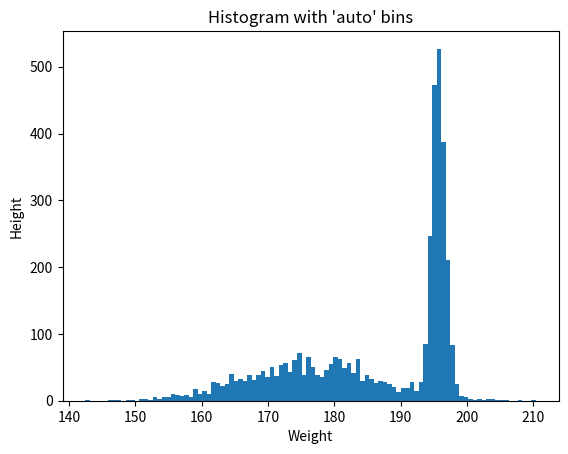

This chart was generated by the following Python code:
import numpy as np
import matplotlib.pyplot as plt

# Average male height (US): 176.4 cm
# Average female height (US): 162.9 cm
# https://en.wikipedia.org/wiki/List_of_average_human_height_worldwide (2011 - 2014)

# Average male weight (US): 195.8 lb
# Average female weight (US): 168.4 lb
# https://en.wikipedia.org/wiki/Human_body_weight (2011 - 2014)

# *******************
# Male Dataset
# (weight , height)
# *******************
maleAverageWeight = 195.8
maleAverageHeight = 176.4
maleMean = [maleAverageWeight, maleAverageHeight]
maleCov = [[1, 0], [0, 100]]
maleX, maleY = np.random.multivariate_normal(maleMean, maleCov, 2000).T

# Convert to 2 decimal places
np.around(maleX, 2, out=maleX)
np.around(maleY, 2, out=maleY)


# *******************
# Female Dataset
# (weight , height)
# *******************
femaleAverageWeight = 168.4
femaleAverageHeight = 162.9
femaleMean = [femaleAverageWeight, femaleAverageHeight]
femaleCov = [[1, 0], [0, 100]]
femaleX, femaleY = np.random.multivariate_normal(femaleMean, femaleCov, 2000).T

# Convert to 2 decimal places
np.around(femaleX, 2, out=femaleX)
np.around(femaleY, 2, out=femaleY)

# Write to SampleData.txt
#       - weight,height,gender [gender: 0 = male, 1 = female]
#       - formatted to 2 decimal places
#       - 4000 rows (2000 male, 2000 female)
f = open('SampleData.txt', 'w')
for i in range(len(maleX)):
    f.write("%.2f,%.2f,0\n" % (maleX[i], maleY[i]))
for i in range(len(maleX)):
    f.write("%.2f,%.2f,1\n" % (femaleX[i], femaleY[i]))
f.close()


a = np.hstack((maleX, maleY))
plt.hist(a, bins=100)  # arguments are passed to np.histogram
plt.title("Histogram with 'auto' bins")
plt.xlabel('Weight')
plt.ylabel('Height')
plt.show()
